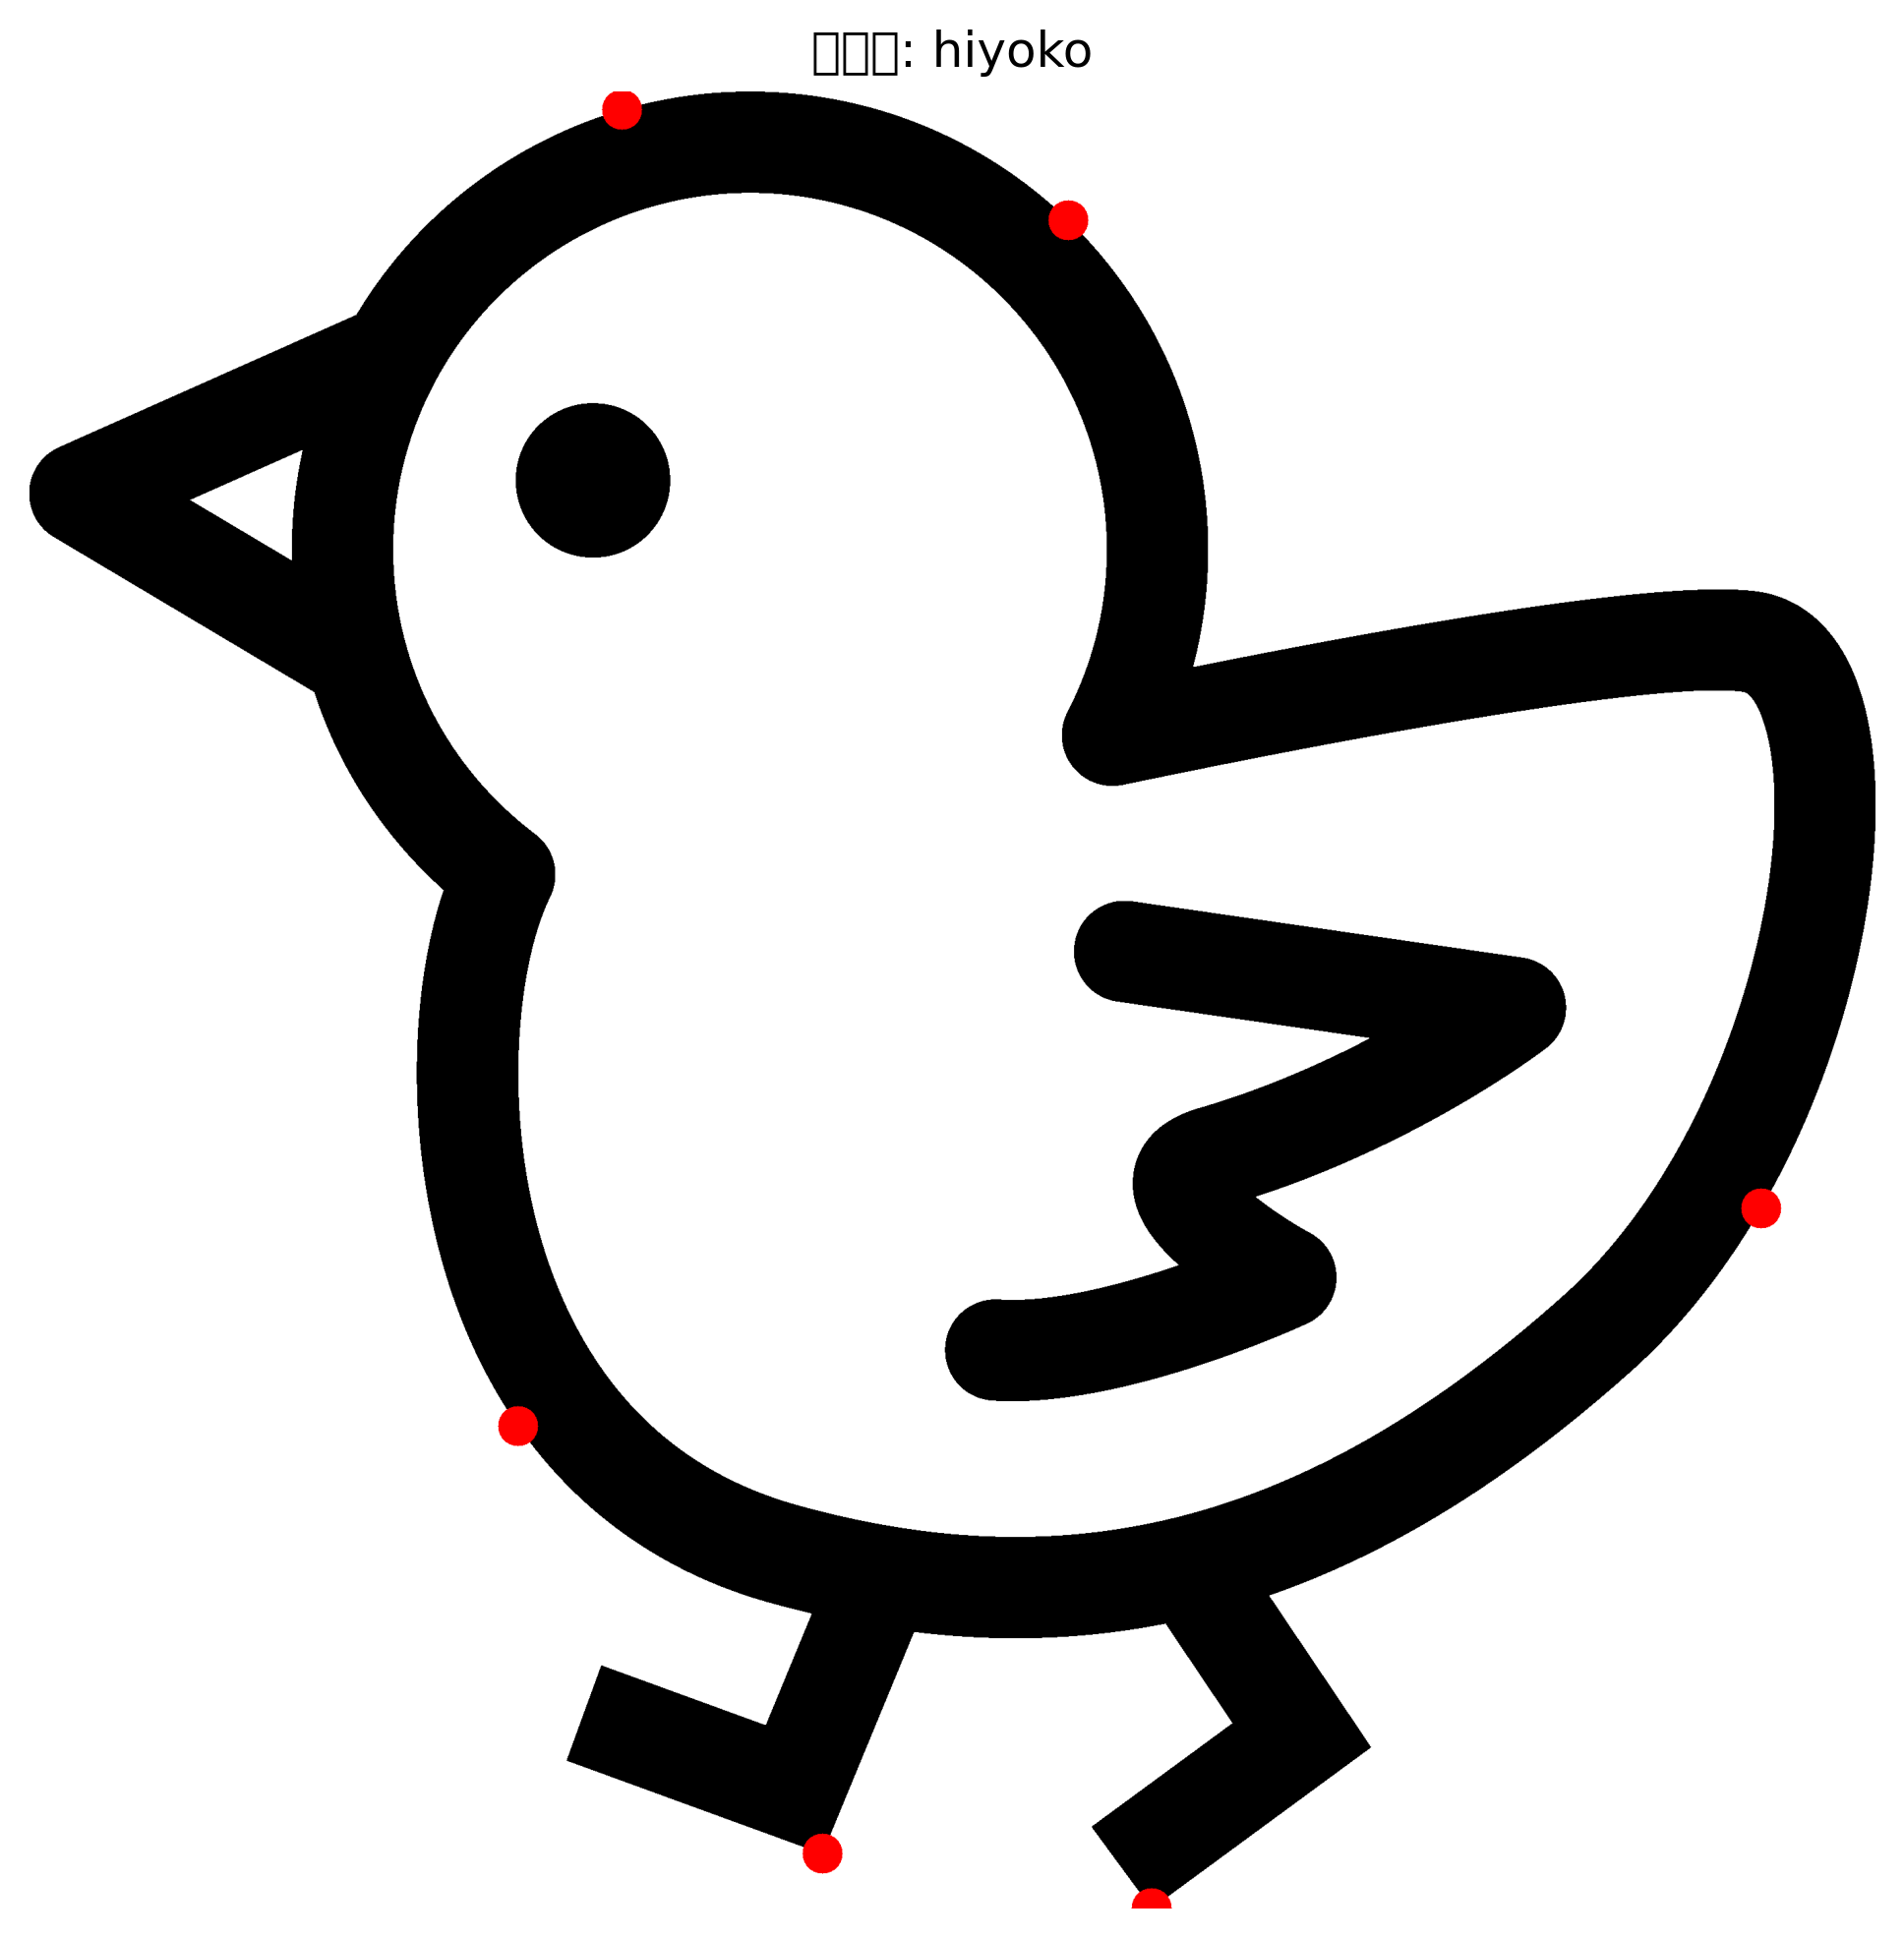

Values plotted in this chart, from the file beside it:
# x, y
889, 27
733, 2004
1190, 2646
1684, 2728
2599, 1677
1559, 193
